Dataset: modules (GitHub, BatsResearch/taglets). Classes: airplane, cat, dog.

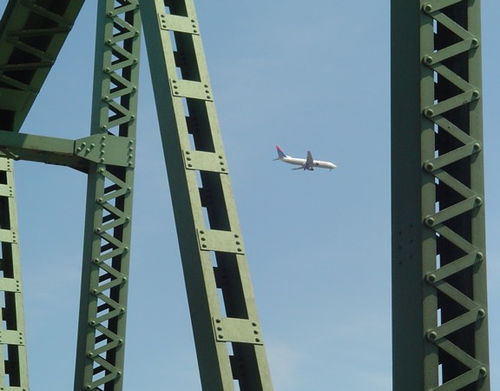
Label: airplane

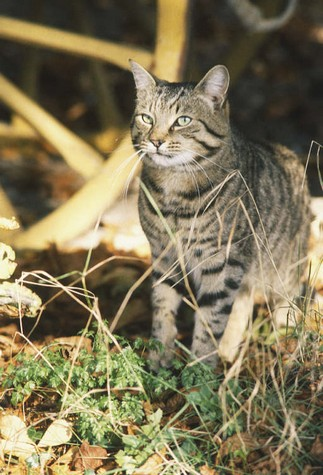
Label: cat

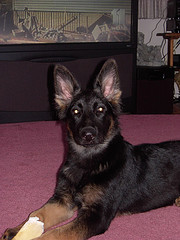
Label: dog

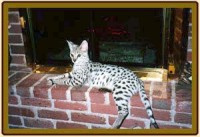
Label: cat
